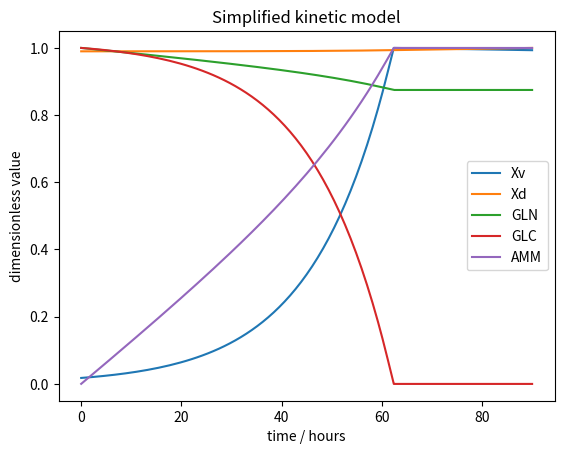

Source code (Python):
# SZ 
import numpy as np
import matplotlib.pyplot as plt
from scipy import integrate
# parameters
# specific growth rate, \mu
mu_min = 2e-2	# minimum specific growth rate [=] 1/h
mu_max = 6.5e-2	# maximum specific growth rate [=] 1/h
K_glc = 3e-2	# Monod constant for glucose [=] mM
K_gln = 3e-3	# " " " glutamine [=] mM
# specific death rate, \mu_{d}
mu_d_max = 1e-2	# maximum specfic death rate [=] 1/h
K_d_amm = 15	# constant for cell death due to ammonia accumulation [=] mM
d_n = 2.3 		# the exponent in the equation
# GLN glutamine differential equation
K_d_gln = 9e-3	# constant for glutamine degradation [=] 1/h
Y_x_gln = 4e8 	# yield of cells on glutamine [=] cells/mmol
Y_gln_glu = 1 	# yield of glutamine from glutamate [=] mmol/mmol
a1 = 3.4e-13	# alpha_1 of glutamine maintenance coefficient [=] mM/L/cell/h
a2 = 4 			# alpha_2 " " " " [=] mM
# GLC glucose differential equation
Y_x_glc = 1.4e8 # yield of cells on glucose [=] cells/mmol
M_glc = 4.8e-14	# maintenance coefficient for glucose [=] mmol/cell/h
# AMM ammonia differential equation
Y_amm_gln = 9e-1 # yield of ammonia on glutamine [=] mmol/mmol
# X_d dead cells differential equation
K_lysis = 1.3e-2 # Monod constant for lyssis [=] mM
# initial conditions
Xv0 = 1e6/.1		# inoculum [=] cells/L ; assume 100% viability <=> X_v
Xd0 = Xv0/.95 		# assume 5% dead cells or 95% viable cells
GLC_0 = 25		# glucose concentration [=] mM
GLN_0 = 4 		# glutamine concentration [=] mM
AMM_0 = 1e-5	# ammonia concentration [=] mM 

t = 90 		# solve ODEs up to this time in hours

IC = np.array([Xv0, Xd0, GLC_0, GLN_0, AMM_0])

# ODE function
def HEK293(t, w): # inputs: time value, solution vector at current iteration
	# decompose w vector
	Xv = w[0]
	Xd = w[1]
	GLC = w[2]
	GLN = w[3]
	AMM = w[4]
	# specfic growth and death rates
	mu = mu_min + (mu_max-mu_min)*GLC*GLN/(K_glc+GLC)/(K_gln+GLN)
	mu_d = mu_d_max/(1+(K_d_amm/AMM)**d_n)
	# intermediate variables for ODEs
	M_gln = a1*GLN/(a2+GLN)
	Q_gln = -mu/Y_x_gln - M_gln
	Q_glc = -mu/Y_x_glc - M_glc
	Q_amm = -Y_amm_gln*Q_gln
	# ODE
	dXv = (mu-mu_d)*Xv
	dXd = (mu_d-K_lysis)*Xd
	dXd = (mu_d)*Xd
	dGLN = Q_gln*Xv - K_d_gln*GLN
	dGLC = Q_glc*Xv
	dAMM = Q_amm*Xv + K_d_gln*GLN 
	return np.array([dXv, dXd, dGLN, dGLC, dAMM])

cells = integrate.solve_ivp(HEK293, (0,t), IC, rtol=1e-9)
time = cells.t
viable = cells.y[0]
dead = cells.y[1]
glutamine = cells.y[2]
glucose = cells.y[3]
nh3 = cells.y[4]
print('viability:', viable[-1]/(viable[-1]+dead[-1]))
print('mult', viable[-1]/Xv0)
print(np.max(viable), 'vialble')
print(dead)

# nondimensionalize these variables, normalize
viable = viable/np.max(viable)
dead = dead/np.max(dead)
glutamine = glutamine/np.max(glutamine)
glucose = glucose/np.max(glucose)
nh3 = nh3/np.max(nh3)
print(dead)

plt.plot(time, viable, label='Xv')
plt.plot(time, dead, label='Xd')
plt.plot(time, glutamine, label='GLN')
plt.plot(time, glucose, label='GLC')
plt.plot(time, nh3, label='AMM')

plt.title('Simplified kinetic model')
plt.xlabel('time / hours')
plt.ylabel('dimensionless value')

plt.legend()
plt.show()

h_24index = np.where(abs(time-24) < 1)
print(time[h_24index])
print(cells.y[0][h_24index])
